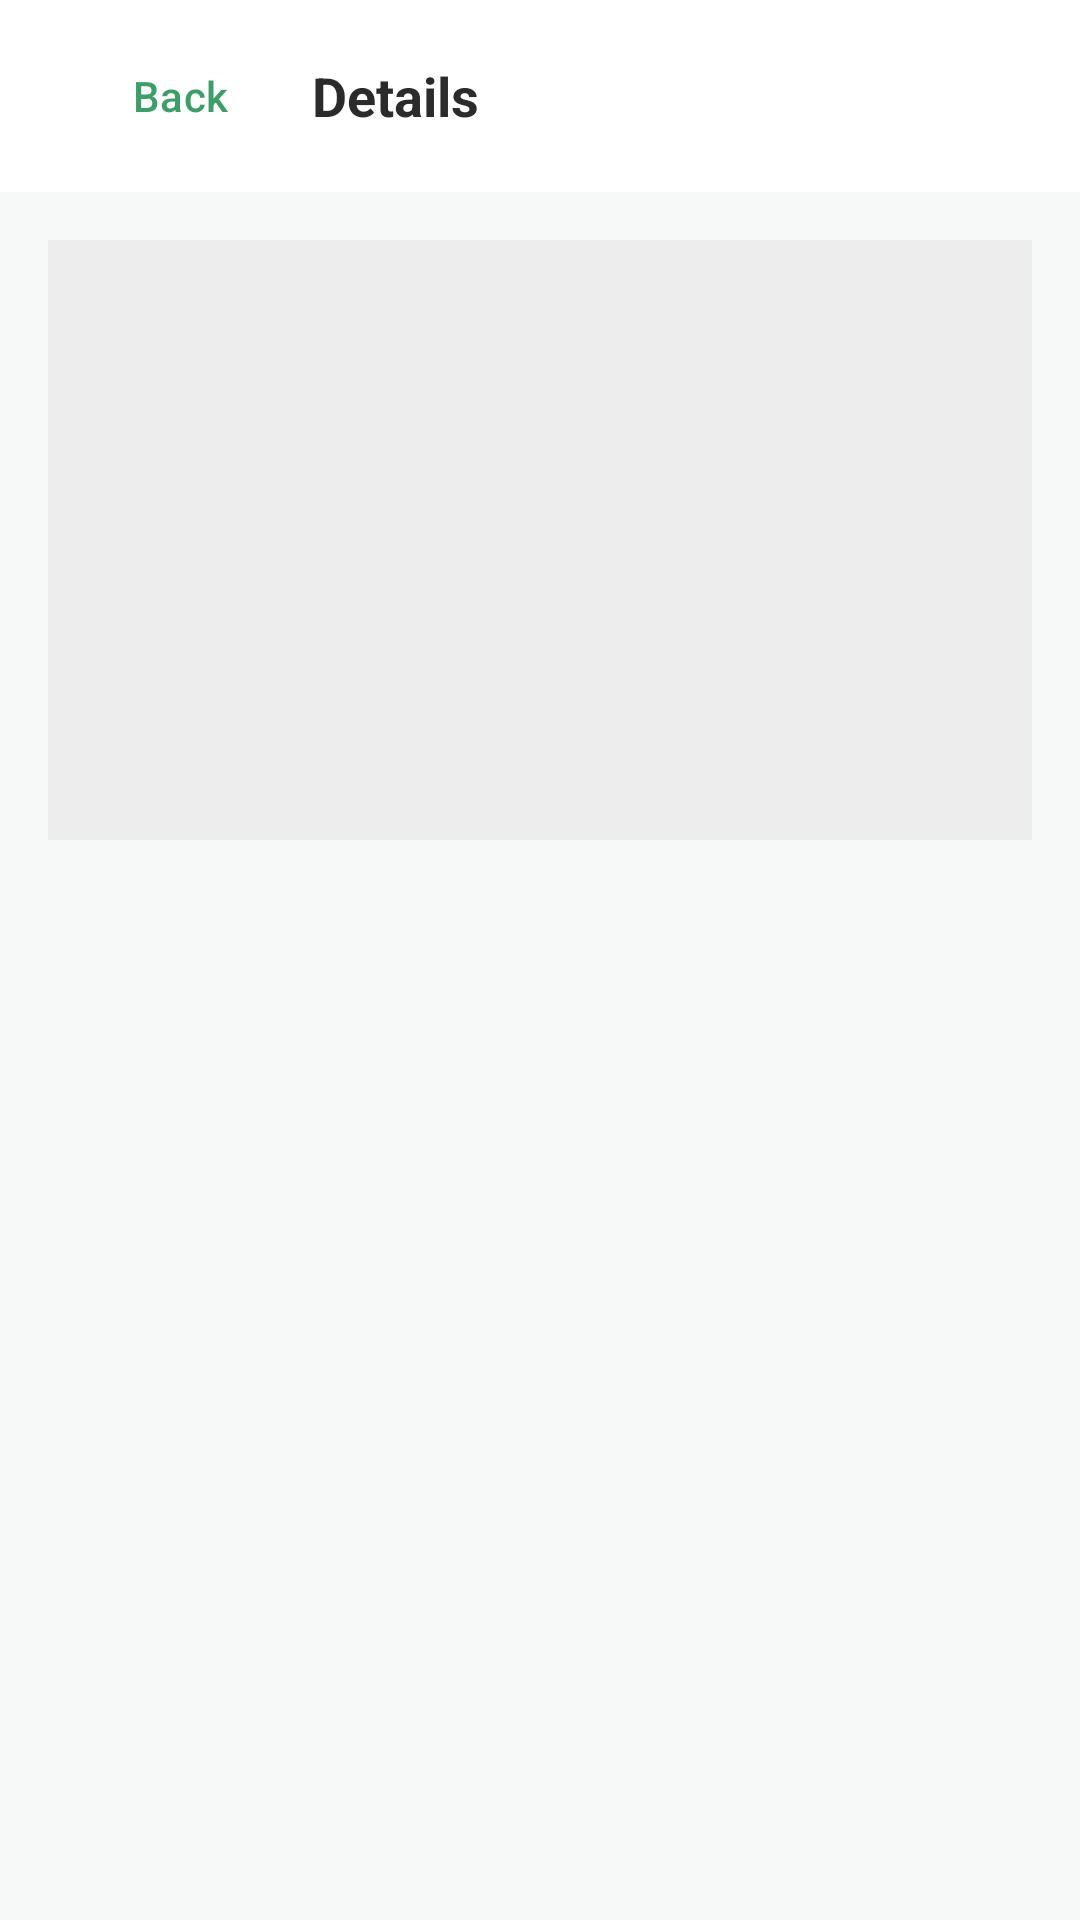

Produce the Android XML layout that renders to this screen, including the resource entries it uses.
<!-- AndroidManifest.xml: application theme Theme.Ucycle -->
<!-- res/layout/activity_transaction_detail.xml -->
<?xml version="1.0" encoding="utf-8"?>
<LinearLayout xmlns:android="http://schemas.android.com/apk/res/android"
    android:layout_width="match_parent"
    android:layout_height="match_parent"
    android:orientation="vertical">

    <com.google.android.material.appbar.MaterialToolbar
        android:layout_width="match_parent"
        android:layout_height="?attr/actionBarSize"
        android:background="@color/white">

        <com.google.android.material.button.MaterialButton
            android:id="@+id/btnBack"
            style="@style/Widget.Material3.Button.TextButton"
            android:layout_width="wrap_content"
            android:layout_height="wrap_content"
            android:text="Back" />

        <TextView
            android:layout_width="wrap_content"
            android:layout_height="wrap_content"
            android:layout_marginStart="8dp"
            android:text="Details"
            android:textSize="18sp"
            android:textStyle="bold"
            android:textColor="@color/text_primary" />
    </com.google.android.material.appbar.MaterialToolbar>

    <ScrollView
        android:layout_width="match_parent"
        android:layout_height="0dp"
        android:layout_weight="1">

        <LinearLayout
            android:layout_width="match_parent"
            android:layout_height="wrap_content"
            android:orientation="vertical"
            android:padding="16dp">

            <ImageView
                android:id="@+id/ivPhoto"
                android:layout_width="match_parent"
                android:layout_height="200dp"
                android:background="#EDEDED"
                android:scaleType="centerCrop"
                android:contentDescription="Item photo" />

            <TextView
                android:id="@+id/tvTitle"
                android:layout_width="match_parent"
                android:layout_height="wrap_content"
                android:layout_marginTop="12dp"
                android:textSize="18sp"
                android:textStyle="bold"
                android:textColor="@color/text_primary" />

            <LinearLayout
                android:layout_width="wrap_content"
                android:layout_height="wrap_content"
                android:orientation="horizontal"
                android:layout_marginTop="8dp">

                <TextView
                    android:id="@+id/tvKind"
                    android:layout_width="wrap_content"
                    android:layout_height="wrap_content"
                    android:background="@drawable/bg_chip"
                    android:paddingHorizontal="12dp"
                    android:paddingVertical="4dp"
                    android:textSize="12sp"
                    android:textColor="@color/text_secondary" />

                <TextView
                    android:id="@+id/tvStatus"
                    android:layout_width="wrap_content"
                    android:layout_height="wrap_content"
                    android:layout_marginStart="8dp"
                    android:background="@drawable/bg_status_chip"
                    android:paddingHorizontal="12dp"
                    android:paddingVertical="4dp"
                    android:textSize="12sp"
                    android:textColor="@color/ucycle_green_dark" />
            </LinearLayout>

            <TextView
                android:id="@+id/tvOtherParty"
                android:layout_width="match_parent"
                android:layout_height="wrap_content"
                android:layout_marginTop="12dp"
                android:textColor="@color/text_primary" />

            <TextView
                android:id="@+id/tvDates"
                android:layout_width="match_parent"
                android:layout_height="wrap_content"
                android:layout_marginTop="6dp"
                android:textSize="13sp"
                android:textColor="@color/text_secondary"
                android:visibility="gone" />

            <TextView
                android:id="@+id/tvNote"
                android:layout_width="match_parent"
                android:layout_height="wrap_content"
                android:layout_marginTop="14dp"
                android:background="@drawable/bg_impact"
                android:padding="12dp"
                android:textSize="13sp"
                android:textColor="@color/ucycle_green_dark"
                android:visibility="gone" />

            <com.google.android.material.button.MaterialButton
                android:id="@+id/btnPrimary"
                android:layout_width="match_parent"
                android:layout_height="wrap_content"
                android:layout_marginTop="16dp"
                android:visibility="gone" />

            <com.google.android.material.button.MaterialButton
                android:id="@+id/btnSecondary"
                style="@style/Widget.Material3.Button.OutlinedButton"
                android:layout_width="match_parent"
                android:layout_height="wrap_content"
                android:layout_marginTop="8dp"
                android:visibility="gone" />

            <com.google.android.material.button.MaterialButton
                android:id="@+id/btnTertiary"
                style="@style/Widget.Material3.Button.TextButton"
                android:layout_width="match_parent"
                android:layout_height="wrap_content"
                android:layout_marginTop="8dp"
                android:layout_marginBottom="16dp"
                android:visibility="gone" />
        </LinearLayout>
    </ScrollView>
</LinearLayout>
<!-- resources referenced by this layout -->
<resources>
  <color name="text_primary">#2B2B2B</color>
  <color name="text_secondary">#6B6B6B</color>
  <color name="ucycle_green_dark">#2E7D5A</color>
  <color name="white">#FFFFFF</color>
  <!-- drawable bg_impact (drawable) -->
  <?xml version="1.0" encoding="utf-8"?>
  <shape xmlns:android="http://schemas.android.com/apk/res/android" android:shape="rectangle">
      <corners android:radius="12dp" />
      <solid android:color="@color/ucycle_green_light" />
  </shape>
  <style name="Theme.Ucycle" parent="Theme.Material3.Light.NoActionBar">
          <item name="colorPrimary">@color/ucycle_green</item>
          <item name="colorOnPrimary">@color/white</item>
          <item name="colorPrimaryContainer">@color/ucycle_green_light</item>
          <item name="colorOnPrimaryContainer">@color/ucycle_green_dark</item>
          <item name="android:colorBackground">@color/ucycle_bg</item>
          <item name="colorError">@color/danger</item>
          <item name="android:statusBarColor" tools:targetApi="l">@color/ucycle_bg</item>
          <item name="android:windowLightStatusBar" tools:targetApi="m">true</item>
      </style>
  <color name="ucycle_green_light">#DFF0E5</color>
  <color name="ucycle_green">#3E9D68</color>
  <color name="ucycle_bg">#F6F9F7</color>
  <color name="danger">#BA3C3C</color>
</resources>
